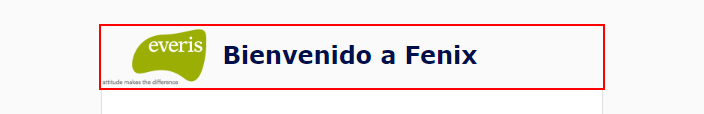
Task: Auditorias Fenix Dispatcher
Workflow: Fenix_Open

Step 1 [try]: find the heading (chrome.exe)

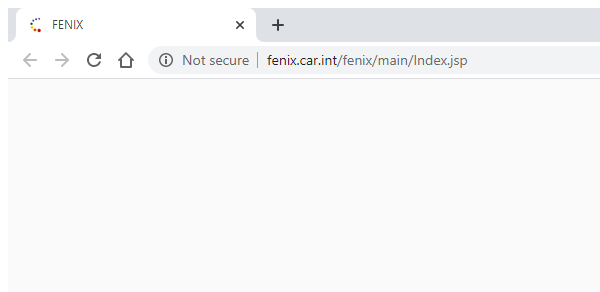
Step 2 [then]: Attach Browser 'chrome.exe  FENIX' (chrome.exe)
